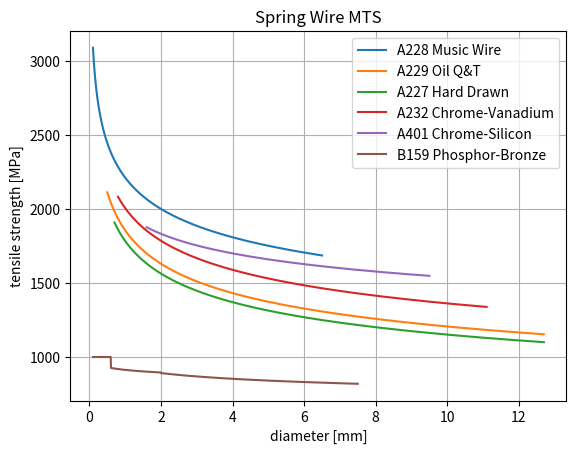

Here is the Python script that generated this plot:
"""Shigley Mechanical Engineering Design 6th Ed.

pg 600

Ultimate Tensile Strength:
S_ut = A / (d^m)
"""
import numpy as np
from functools import partial


def estimated_mts(
        d: float, 
        A: float, 
        m: float,
        d_min: float=0.0,
        d_max: float=float('inf'),
    ) -> float:
    """Estimated minimum ultimate tensile strength (MTS).
    
    Args:
        d: wire diameter
        A: coefficent
        m: exponent
    Returns:
        float: Minimum Tensile Strength (MTS).
    """
    assert np.all(d_min <= d)
    assert np.all(d <= d_max)
    return A / (d**m)


# A228 Music Wire:
m_a228 = 0.145
A_a228_MPa_mm = 2211.0
A_a228_ksi_in = 201.0
d_min_a228_in = 0.004
d_max_a228_in = 0.256
d_min_a228_mm = 0.1
d_max_a228_mm = 6.5

estimated_mts_a228_metric = partial(
    estimated_mts, 
    A=A_a228_MPa_mm, 
    m=m_a228,
    d_min=d_min_a228_mm,
    d_max=d_max_a228_mm
)

estimated_mts_a228_english = partial(
    estimated_mts, 
    A=A_a228_ksi_in, 
    m=m_a228,
    d_min=d_min_a228_in,
    d_max=d_max_a228_in
)

# A229 Oil Quench & Tempered Wire:
m_a229 = 0.187
A_a229_MPa_mm = 1855.0
A_a229_ksi_in = 147.0
d_min_a229_in = 0.02
d_max_a229_in = 0.5
d_min_a229_mm = 0.5
d_max_a229_mm = 12.7

estimated_mts_a229_metric = partial(
    estimated_mts, 
    A=A_a229_MPa_mm, 
    m=m_a229,
    d_min=d_min_a229_mm,
    d_max=d_max_a229_mm
)

estimated_mts_a229_english = partial(
    estimated_mts, 
    A=A_a229_ksi_in, 
    m=m_a229,
    d_min=d_min_a229_in,
    d_max=d_max_a229_in
)

# A227 Hard-Drawn Wire:
m_a227 = 0.190
A_a227_MPa_mm = 1783.0
A_a227_ksi_in = 140.0
d_min_a227_in = 0.028
d_max_a227_in = 0.5
d_min_a227_mm = 0.7
d_max_a227_mm = 12.7

estimated_mts_a227_metric = partial(
    estimated_mts, 
    A=A_a227_MPa_mm, 
    m=m_a227,
    d_min=d_min_a227_mm,
    d_max=d_max_a227_mm
)

estimated_mts_a227_english = partial(
    estimated_mts, 
    A=A_a227_ksi_in, 
    m=m_a227,
    d_min=d_min_a227_in,
    d_max=d_max_a227_in
)

# A232 Chrome-Vanadium Wire:
m_a232 = 0.168
A_a232_MPa_mm = 2005.0
A_a232_ksi_in = 169.0
d_min_a232_in = 0.032
d_max_a232_in = 0.437
d_min_a232_mm = 0.8
d_max_a232_mm = 11.1

estimated_mts_a232_metric = partial(
    estimated_mts, 
    A=A_a232_MPa_mm, 
    m=m_a232,
    d_min=d_min_a232_mm,
    d_max=d_max_a232_mm
)

estimated_mts_a232_english = partial(
    estimated_mts, 
    A=A_a232_ksi_in, 
    m=m_a232,
    d_min=d_min_a232_in,
    d_max=d_max_a232_in
)

# A401 Chrome-Silicon Wire:
m_a401 = 0.108
A_a401_MPa_mm = 1974.0
A_a401_ksi_in = 202.0
d_min_a401_in = 0.063
d_max_a401_in = 0.375
d_min_a401_mm = 1.6
d_max_a401_mm = 9.5

estimated_mts_a401_metric = partial(
    estimated_mts, 
    A=A_a401_MPa_mm, 
    m=m_a401,
    d_min=d_min_a401_mm,
    d_max=d_max_a401_mm
)

estimated_mts_a401_english = partial(
    estimated_mts, 
    A=A_a401_ksi_in, 
    m=m_a401,
    d_min=d_min_a401_in,
    d_max=d_max_a401_in
)


# A313 Cr-Ni Stainless:
# if 0.013 <= d_in <= 0.10:
m_a313 = 0.146
A_a313_MPa_mm = 1867.0
A_a313_ksi_in = 169.0


# B159 Phosphore Bronze Wire:
# 0.004 < d < 0.022:
m_b159_1 = 0.0
A_b159_1_MPa_mm = 1000.0
A_b159_1_ksi_in = 145.0
d_min_1_b159_in = 0.004
d_max_1_b159_in = 0.022
d_min_1_b159_mm = 0.1
d_max_1_b159_mm = 0.6

# 0.022 < d < 0.075:
m_b159_2 = 0.028
A_b159_2_MPa_mm = 913.0
A_b159_2_ksi_in = 121.0
d_min_2_b159_in = 0.022
d_max_2_b159_in = 0.075
d_min_2_b159_mm = 0.6
d_max_2_b159_mm = 2.0

# 0.075 < d < 0.3:
m_b159_3 = 0.064
A_b159_3_MPa_mm = 932.0
A_b159_3_ksi_in = 110.0
d_min_3_b159_in = 0.075
d_max_3_b159_in = 0.3
d_min_3_b159_mm = 2.0
d_max_3_b159_mm = 7.5


def estimated_mts_b159_metric(
        d: float, 
    ) -> float:
    """Estimated minimum ultimate tensile strength (MTS).
    
    Args:
        d: wire diameter
    Returns:
        float: Minimum Tensile Strength (MTS).
    """
    d_min = d_min_1_b159_mm = 0.1
    d_max = d_max_3_b159_mm = 7.5
    
    assert np.all(d_min <= d)
    assert np.all(d <= d_max)
    
    if d <= d_max_1_b159_mm:
        A = A_b159_1_MPa_mm
        m = m_b159_1
    elif d_max_1_b159_mm < d < d_max_2_b159_mm:
        A = A_b159_2_MPa_mm
        m = m_b159_2
    else:
        A = A_b159_3_MPa_mm
        m = m_b159_3
    
    return A / (d**m)



def main() -> None:
    import matplotlib.pyplot as plt
    
    # wire diameter:
    d = 0.3
    
    # coefficients:
    A = A_a228_MPa_mm
    m = m_a228
    
    mts = estimated_mts(d, A, m)
    print(f"mts = {mts}")
    
    mts = estimated_mts_a229_english(d=0.059)
    print(f"mts = {mts} [ksi]")
    
    # A228 Music Wire:
    d_range_a228 = np.linspace(0.1, 6.5, 1000)
    mts_range_a228 = estimated_mts(d_range_a228, A, m)
    
    # A229 Oil Quench & Tempered Wire:
    d_range_a229 = np.linspace(0.5, 12.7, 1000)
    mts_range_a229 = estimated_mts_a229_metric(d_range_a229)
    
    # A227 Hard-Drawn Wire:
    d_range_a227 = np.linspace(0.7, 12.7, 1000)
    mts_range_a227 = estimated_mts_a227_metric(d_range_a227)
    
    # A232 Chrome-Vanadium Wire:
    d_range_a232 = np.linspace(0.8, 11.1, 1000)
    mts_range_a232 = estimated_mts_a232_metric(d_range_a232)
    
    # A401 Chrome-Silicon Wire:
    d_range_a401 = np.linspace(1.6, 9.5, 1000)
    mts_range_a401 = estimated_mts_a401_metric(d_range_a401)
    
    # A313 Cr-Ni Stainless:
    d_range_a313 = np.linspace(0.3, 10.0, 1000)
    mts_range_a313 = np.zeros(1000)
    
    
    
    # B159 Phosphore Bronze Wire:
    d_range_b159 = np.linspace(0.1, 7.5, 1000)
    mts_range_b159 = np.zeros(1000)
    
    for i, d in enumerate(d_range_b159):
        mts_range_b159[i] = estimated_mts_b159_metric(d)
    
    try:
        mts = estimated_mts_a228_metric(d=0.05)
    except:
        print("caught diameter out of bounds")
    
    plt.figure()
    plt.title('Spring Wire MTS')
    plt.plot(d_range_a228, mts_range_a228, label='A228 Music Wire')
    plt.plot(d_range_a229, mts_range_a229, label='A229 Oil Q&T')
    plt.plot(d_range_a227, mts_range_a227, label='A227 Hard Drawn')
    plt.plot(d_range_a232, mts_range_a232, label='A232 Chrome-Vanadium')
    plt.plot(d_range_a401, mts_range_a401, label='A401 Chrome-Silicon')
    plt.plot(d_range_b159, mts_range_b159, label='B159 Phosphor-Bronze')
    plt.xlabel('diameter [mm]')
    plt.ylabel('tensile strength [MPa]')
    plt.grid()
    plt.legend()
    plt.savefig('estimated_spring_wire_MTS')
    
    plt.show()



if __name__ == "__main__":
    main()
    
